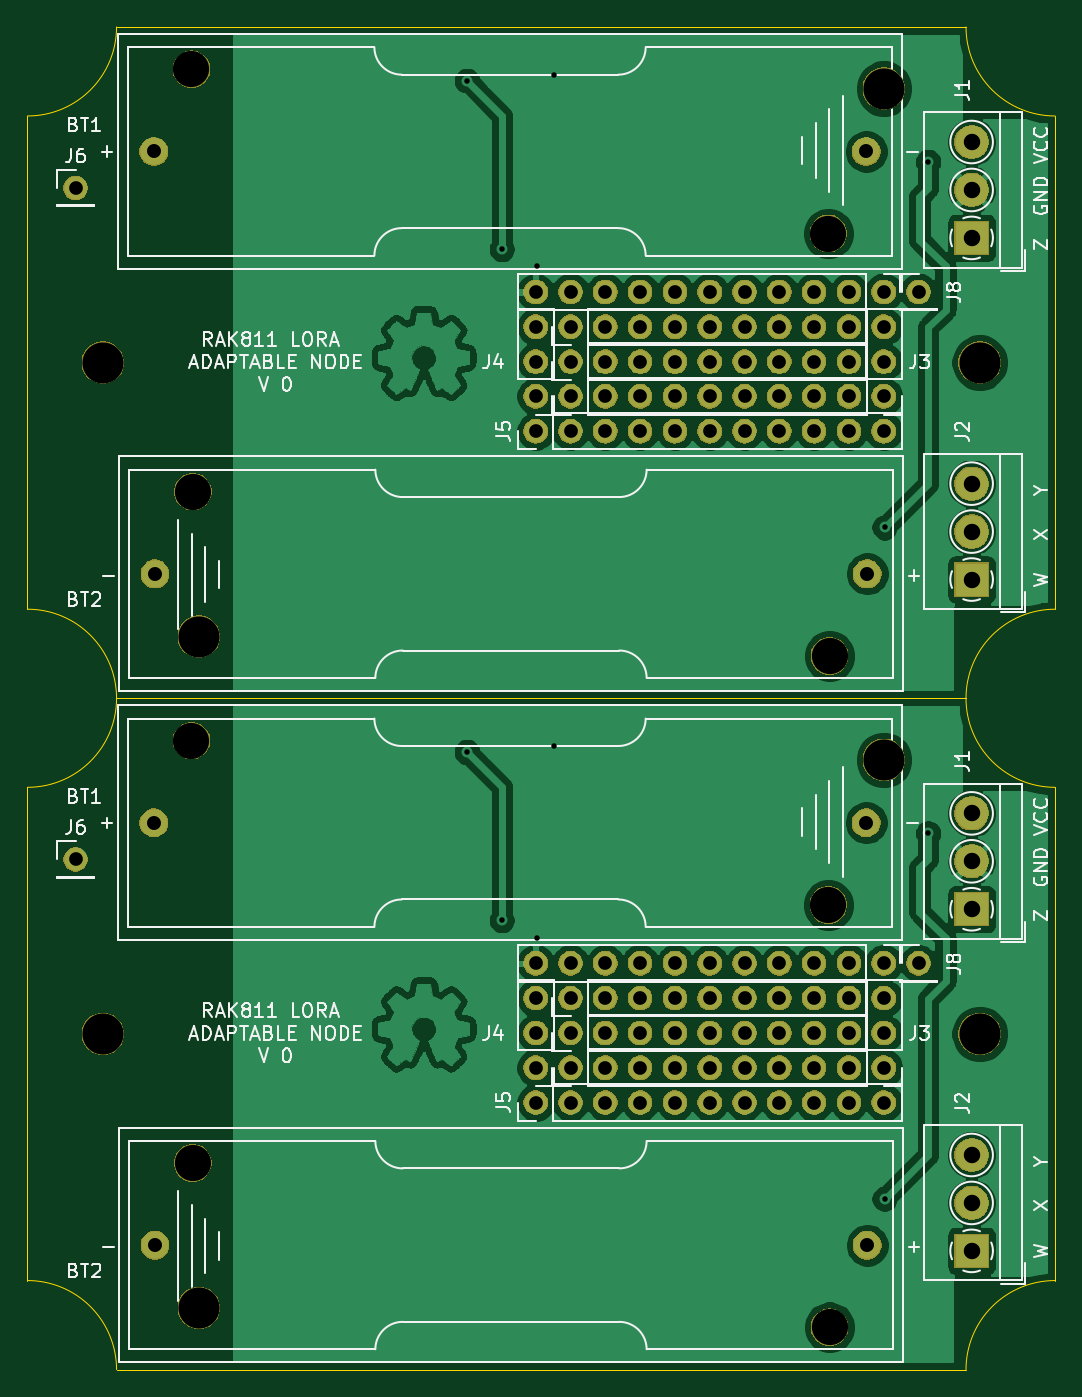
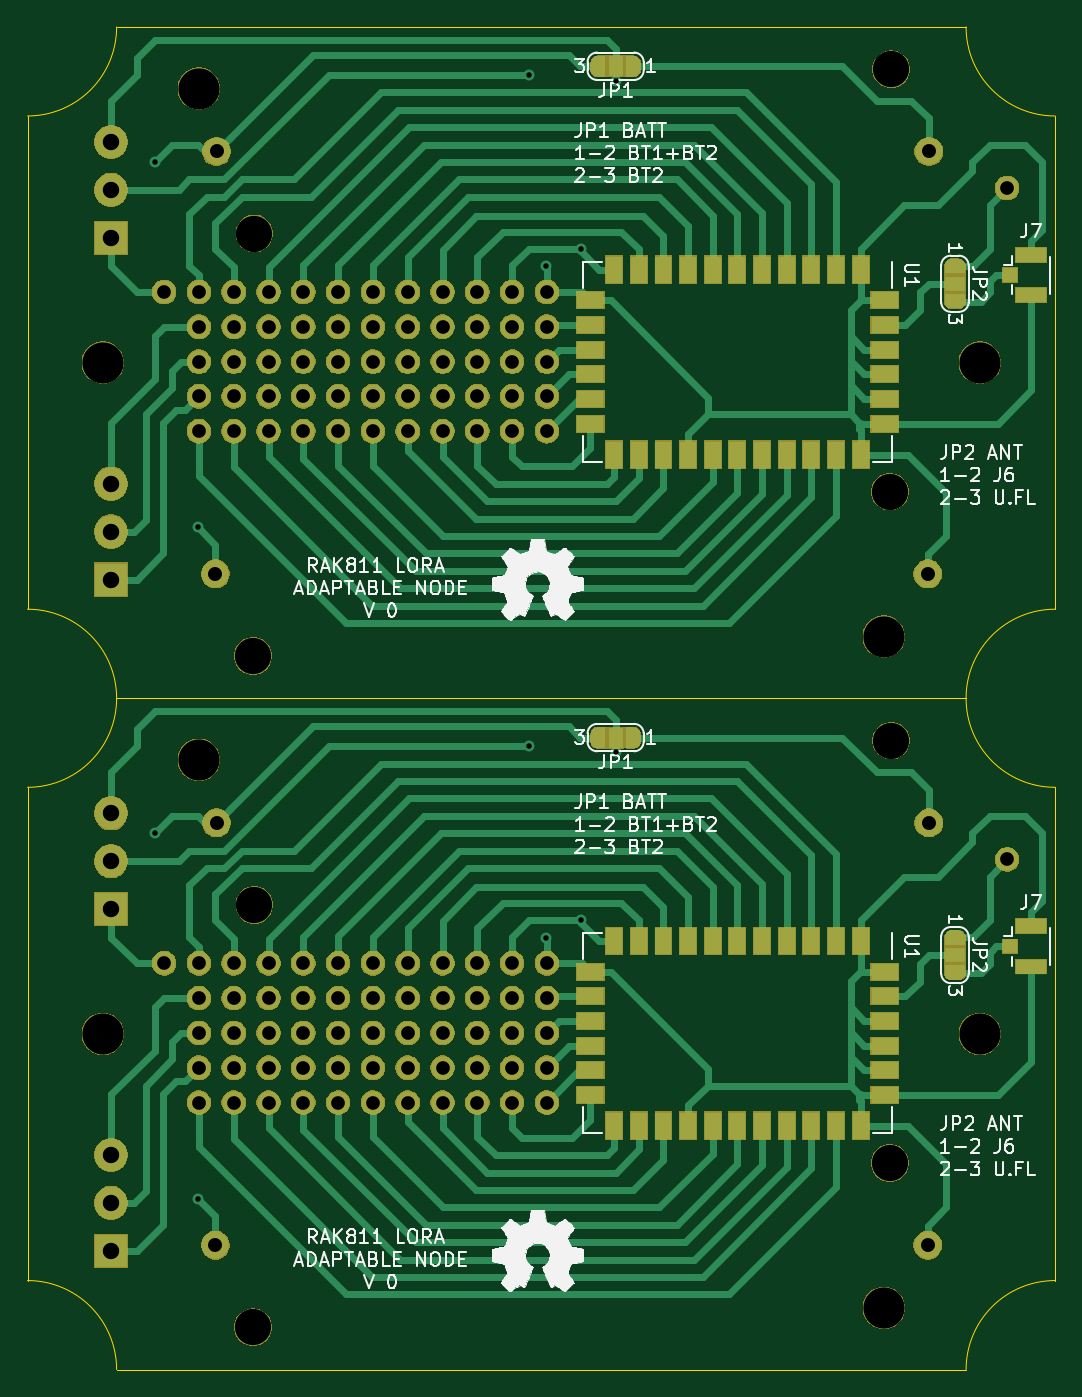
Circuit board: 9 layer files. Board 75.0 x 98.0 mm.
- bottom_copper: RAK811_LORA_ADAPTABLE_NODE_PANEL-B_Cu.gbr (41450 bytes)
- bottom_mask: RAK811_LORA_ADAPTABLE_NODE_PANEL-B_Mask.gbr (169245 bytes)
- bottom_silk: RAK811_LORA_ADAPTABLE_NODE_PANEL-B_SilkS.gbr (99488 bytes)
- outline: RAK811_LORA_ADAPTABLE_NODE_PANEL-Edge_Cuts.gbr (1545 bytes)
- top_copper: RAK811_LORA_ADAPTABLE_NODE_PANEL-F_Cu.gbr (244243 bytes)
- top_mask: RAK811_LORA_ADAPTABLE_NODE_PANEL-F_Mask.gbr (142626 bytes)
- top_silk: RAK811_LORA_ADAPTABLE_NODE_PANEL-F_SilkS.gbr (46726 bytes)
- drill: RAK811_LORA_ADAPTABLE_NODE_PANEL-NPTH.drl (599 bytes)
- drill: RAK811_LORA_ADAPTABLE_NODE_PANEL-PTH.drl (2884 bytes)

=== bottom_copper: RAK811_LORA_ADAPTABLE_NODE_PANEL-B_Cu.gbr (41450 bytes, source omitted) ===
=== bottom_mask: RAK811_LORA_ADAPTABLE_NODE_PANEL-B_Mask.gbr (169245 bytes, source omitted) ===
=== bottom_silk: RAK811_LORA_ADAPTABLE_NODE_PANEL-B_SilkS.gbr (99488 bytes, source omitted) ===
=== outline: RAK811_LORA_ADAPTABLE_NODE_PANEL-Edge_Cuts.gbr ===
G04 #@! TF.GenerationSoftware,KiCad,Pcbnew,5.1.5-52549c5~86~ubuntu18.04.1*
G04 #@! TF.CreationDate,2020-07-01T00:42:30-05:00*
G04 #@! TF.ProjectId,RAK811_LORA_ADAPTABLE_NODE_PANEL,52414b38-3131-45f4-9c4f-52415f414441,rev?*
G04 #@! TF.SameCoordinates,Original*
G04 #@! TF.FileFunction,Profile,NP*
%FSLAX46Y46*%
G04 Gerber Fmt 4.6, Leading zero omitted, Abs format (unit mm)*
G04 Created by KiCad (PCBNEW 5.1.5-52549c5~86~ubuntu18.04.1) date 2020-07-01 00:42:30*
%MOMM*%
%LPD*%
G04 APERTURE LIST*
%ADD10C,0.050000*%
G04 APERTURE END LIST*
D10*
X111580000Y-99470000D02*
X173580000Y-99470000D01*
X105080000Y-141970000D02*
G75*
G02X111580000Y-148470000I0J-6500000D01*
G01*
X105080000Y-105970000D02*
X105080000Y-141970000D01*
X173580000Y-148470000D02*
G75*
G02X180080000Y-141970000I6500000J0D01*
G01*
X105080000Y-105970000D02*
G75*
G03X111580000Y-99470000I0J6500000D01*
G01*
X173580000Y-99470000D02*
G75*
G03X180080000Y-105970000I6500000J0D01*
G01*
X111580000Y-148470000D02*
X173580000Y-148470000D01*
X180080000Y-105970000D02*
X180080000Y-141970000D01*
X173580000Y-99470000D02*
G75*
G02X180080000Y-92970000I6500000J0D01*
G01*
X173580000Y-50470000D02*
G75*
G03X180080000Y-56970000I6500000J0D01*
G01*
X105080000Y-92970000D02*
G75*
G02X111580000Y-99470000I0J-6500000D01*
G01*
X105080000Y-56970000D02*
G75*
G03X111580000Y-50470000I0J6500000D01*
G01*
X180080000Y-56970000D02*
X180080000Y-92970000D01*
X105080000Y-56970000D02*
X105080000Y-92970000D01*
X111580000Y-99470000D02*
X173580000Y-99470000D01*
X111580000Y-50470000D02*
X173580000Y-50470000D01*
M02*

=== top_copper: RAK811_LORA_ADAPTABLE_NODE_PANEL-F_Cu.gbr (244243 bytes, source omitted) ===
=== top_mask: RAK811_LORA_ADAPTABLE_NODE_PANEL-F_Mask.gbr (142626 bytes, source omitted) ===
=== top_silk: RAK811_LORA_ADAPTABLE_NODE_PANEL-F_SilkS.gbr (46726 bytes, source omitted) ===
=== drill: RAK811_LORA_ADAPTABLE_NODE_PANEL-NPTH.drl ===
M48
; DRILL file {KiCad 5.1.5-52549c5~86~ubuntu18.04.1} date mié 01 jul 2020 00:42:04 -05
; FORMAT={-:-/ absolute / metric / decimal}
; #@! TF.CreationDate,2020-07-01T00:42:04-05:00
; #@! TF.GenerationSoftware,Kicad,Pcbnew,5.1.5-52549c5~86~ubuntu18.04.1
; #@! TF.FileFunction,NonPlated,1,2,NPTH
FMAT,2
METRIC
T1C2.640
T2C3.000
%
G90
G05
T1
X117.05Y-53.56
X163.53Y-65.55
X117.14Y-133.39
X163.62Y-145.38
X117.05Y-102.56
X163.53Y-114.55
X117.14Y-84.39
X163.62Y-96.38
T2
X110.58Y-123.97
X167.58Y-103.97
X117.58Y-143.97
X110.58Y-74.97
X174.58Y-123.97
X117.58Y-94.97
X167.58Y-54.97
X174.58Y-74.97
T0
M30

=== drill: RAK811_LORA_ADAPTABLE_NODE_PANEL-PTH.drl ===
M48
; DRILL file {KiCad 5.1.5-52549c5~86~ubuntu18.04.1} date mié 01 jul 2020 00:42:04 -05
; FORMAT={-:-/ absolute / metric / decimal}
; #@! TF.CreationDate,2020-07-01T00:42:04-05:00
; #@! TF.GenerationSoftware,Kicad,Pcbnew,5.1.5-52549c5~86~ubuntu18.04.1
; #@! TF.FileFunction,Plated,1,2,PTH
FMAT,2
METRIC
T1C0.400
T2C1.000
T3C1.020
T4C1.200
%
G90
G05
T1
X137.16Y-54.395
X137.16Y-103.395
X139.7Y-66.675
X139.7Y-115.675
X142.24Y-67.945
X142.24Y-116.945
X143.51Y-53.975
X143.51Y-102.975
X167.64Y-86.995
X167.64Y-135.995
X170.815Y-60.325
X170.815Y-109.325
T2
X144.715Y-126.435
X147.255Y-126.435
X149.795Y-126.435
X152.335Y-126.435
X154.875Y-126.435
X157.415Y-126.435
X159.955Y-126.435
X162.495Y-126.435
X165.035Y-126.435
X108.585Y-62.23
X170.115Y-118.815
X142.175Y-121.355
X142.175Y-123.895
X142.175Y-126.435
X170.115Y-69.815
X144.715Y-121.355
X147.255Y-121.355
X149.795Y-121.355
X152.335Y-121.355
X154.875Y-121.355
X157.415Y-121.355
X159.955Y-121.355
X162.495Y-121.355
X165.035Y-121.355
X142.175Y-72.355
X142.175Y-74.895
X142.175Y-77.435
X144.715Y-77.435
X147.255Y-77.435
X149.795Y-77.435
X152.335Y-77.435
X154.875Y-77.435
X157.415Y-77.435
X159.955Y-77.435
X162.495Y-77.435
X165.035Y-77.435
X142.175Y-118.815
X144.715Y-118.815
X147.255Y-118.815
X149.795Y-118.815
X152.335Y-118.815
X154.875Y-118.815
X157.415Y-118.815
X159.955Y-118.815
X162.495Y-118.815
X165.035Y-118.815
X167.575Y-118.815
X167.575Y-72.355
X167.575Y-74.895
X167.575Y-77.435
X142.175Y-79.975
X144.715Y-79.975
X147.255Y-79.975
X149.795Y-79.975
X152.335Y-79.975
X154.875Y-79.975
X157.415Y-79.975
X159.955Y-79.975
X162.495Y-79.975
X165.035Y-79.975
X167.575Y-79.975
X142.175Y-128.975
X144.715Y-128.975
X147.255Y-128.975
X149.795Y-128.975
X152.335Y-128.975
X154.875Y-128.975
X157.415Y-128.975
X159.955Y-128.975
X162.495Y-128.975
X165.035Y-128.975
X167.575Y-128.975
X144.715Y-123.895
X147.255Y-123.895
X149.795Y-123.895
X152.335Y-123.895
X154.875Y-123.895
X157.415Y-123.895
X159.955Y-123.895
X162.495Y-123.895
X165.035Y-123.895
X142.175Y-69.815
X144.715Y-69.815
X147.255Y-69.815
X149.795Y-69.815
X152.335Y-69.815
X154.875Y-69.815
X157.415Y-69.815
X159.955Y-69.815
X162.495Y-69.815
X165.035Y-69.815
X167.575Y-69.815
X144.715Y-72.355
X147.255Y-72.355
X149.795Y-72.355
X152.335Y-72.355
X154.875Y-72.355
X157.415Y-72.355
X159.955Y-72.355
X162.495Y-72.355
X165.035Y-72.355
X144.715Y-74.895
X147.255Y-74.895
X149.795Y-74.895
X152.335Y-74.895
X154.875Y-74.895
X157.415Y-74.895
X159.955Y-74.895
X162.495Y-74.895
X165.035Y-74.895
X108.585Y-111.23
X167.575Y-121.355
X167.575Y-123.895
X167.575Y-126.435
T3
X114.3Y-59.555
X166.29Y-59.555
X114.38Y-139.385
X166.37Y-139.385
X114.3Y-108.555
X166.29Y-108.555
X114.38Y-90.385
X166.37Y-90.385
T4
X173.99Y-132.805
X173.99Y-136.305
X173.99Y-139.805
X173.99Y-107.87
X173.99Y-111.37
X173.99Y-114.87
X173.99Y-83.805
X173.99Y-87.305
X173.99Y-90.805
X173.99Y-58.87
X173.99Y-62.37
X173.99Y-65.87
T0
M30

